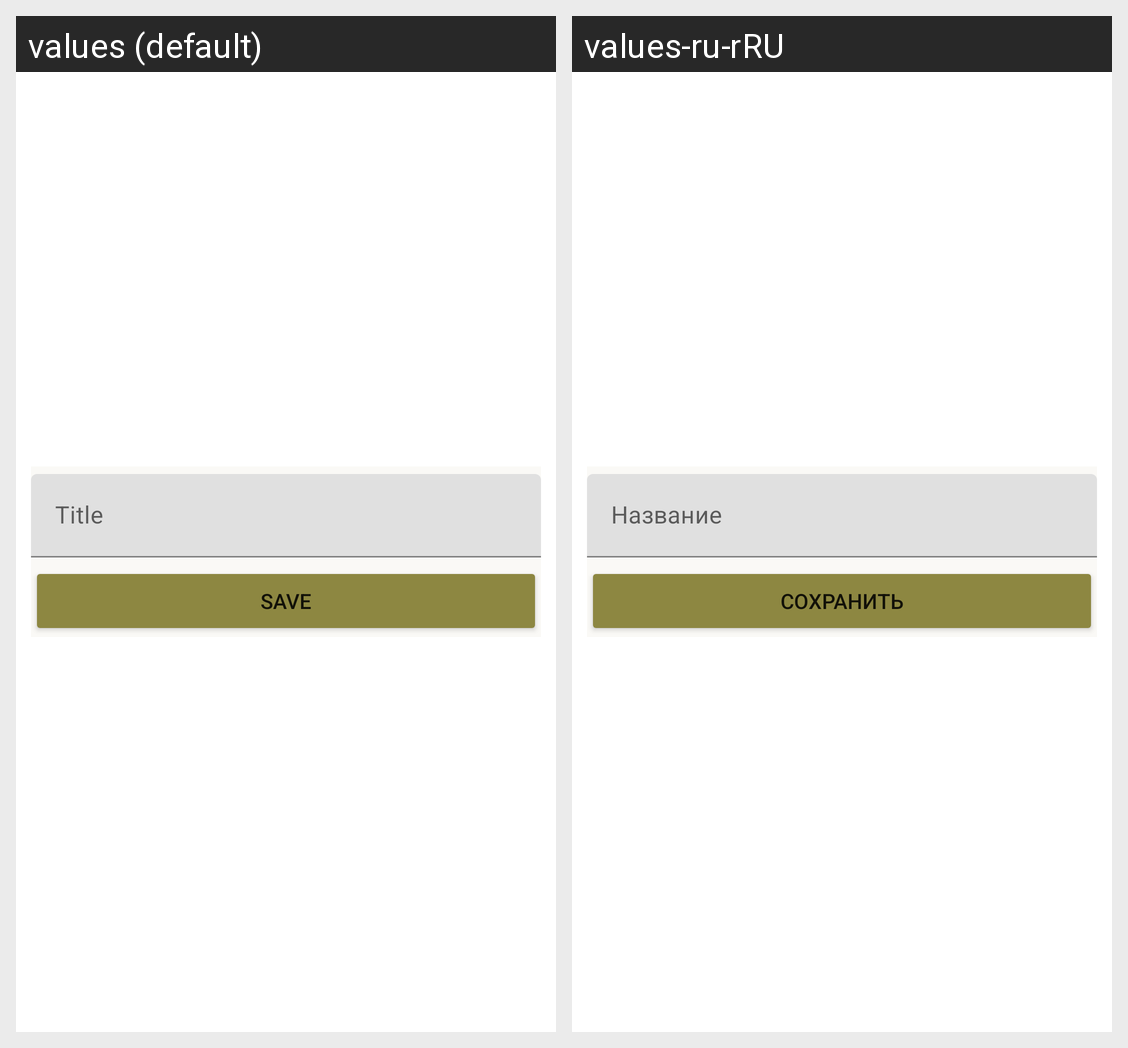

Locale-by-locale string values for the Android screen shown in this grid:
Android screen res/layout/add_edit_report.xml rendered under 2 locales, left to right: values (default), values-ru-rRU. Device: Nexus 5 (rendered at 1080×1920; each locale shown at half size, 540×960, under a caption strip naming it); theme Theme.Master_segY.
Strings drawn on this screen, with the default value and each locale's value (text and hints the layout hard-codes, and strings that could not be matched under every locale, appear in the picture but are not listed):

title
  values: Title
  values-ru-rRU: Название

save
  values: Save
  values-ru-rRU: Сохранить
